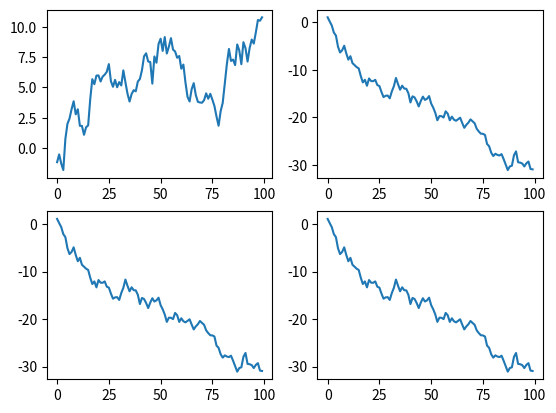
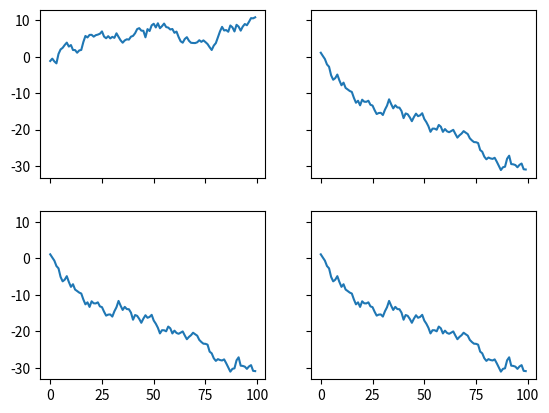
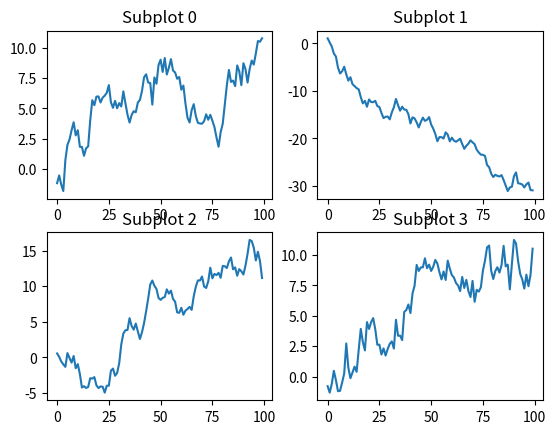
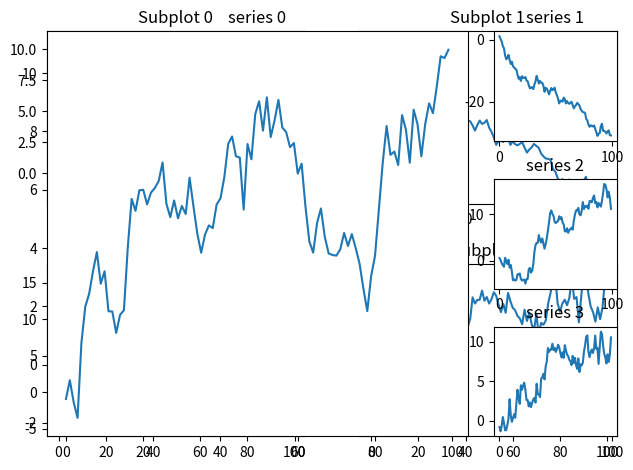

These charts were generated, in order, by the following Python code:
import numpy as np
import matplotlib.pyplot as plt 

# create four different series
series = [np.cumsum(np.random.normal(0, 1, size=100)) for i in range(4)]
fig, axes = plt.subplots(2, 2)
axes[0][0].plot(series[0])  # row 0 column 0
axes[0][1].plot(series[1])  #  row 0 column 1
axes[1][0].plot(series[1])  #  row 1 column 0
axes[1][1].plot(series[1])  #  row 1 column 1


fig, axes = plt.subplots(2, 2, sharex=True, sharey=True)
axes[0][0].plot(series[0])  # row 0 column 0
axes[0][1].plot(series[1])  #  row 0 column 1
axes[1][0].plot(series[1])  #  row 1 column 0
axes[1][1].plot(series[1])  #  row 1 column 1

fig, axes = plt.subplots(2, 2)
axes = axes.ravel()
for i, ax in enumerate(axes):
    ax.plot(series[i])
    ax.set_title('Subplot ' + str(i))

fig, axes = plt.subplots(2, 2)
axes = axes.ravel()
for i, ax in enumerate(axes):
    ax.plot(series[i])
    ax.set_title('Subplot ' + str(i))
plt.tight_layout()

import matplotlib 

gs = matplotlib.gridspec.GridSpec(3, 4)

ax1 = plt.subplot(gs[:3, :3])

ax2 = plt.subplot(gs[0, 3])

ax3 = plt.subplot(gs[1, 3])

ax4 = plt.subplot(gs[2, 3])

ax1.plot(series[0])
ax1.set_title('series 0')

ax2.plot(series[1])
ax2.set_title('series 1')

ax3.plot(series[2])
ax3.set_title('series 2')

ax4.plot(series[3])
ax4.set_title('series 3')

plt.tight_layout()

#TODO: Complete the code below

# Step 1: Import the necessary packages


# Step 2: Import dataset. Check for missing values, drop rows with missing values


# Step 3: Create a Figure with constrained layout. 


# Step 4a: Create a Gridspec of size 4x4. 



# Step 4b: Specify subplots for scatter, hist for x and hist for y



# Step 4c: Create the scatter plot, the marginal histograms using the respecitve subplots



# Step 4d: Add labels and title

